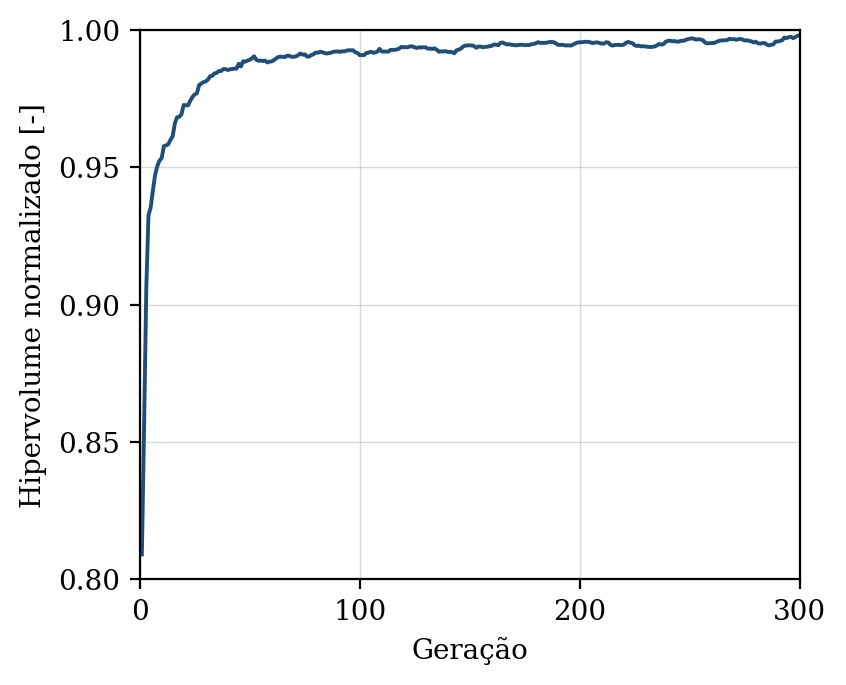

The data file committed next to this chart (first rows):
geracao, hipervolume, n_solucoes, n_avaliacoes
1, 0.8091, 6, 50
2, 0.8556, 7, 100
3, 0.9059, 12, 150
4, 0.9326, 22, 200
5, 0.9354, 28, 250
6, 0.9416, 43, 300
7, 0.9472, 50, 350
8, 0.9504, 50, 400
9, 0.9524, 50, 450
10, 0.9533, 50, 500
11, 0.9578, 50, 550
12, 0.958, 50, 600
13, 0.9584, 50, 650
14, 0.96, 50, 700
15, 0.9614, 50, 750
16, 0.966, 50, 800
17, 0.9683, 50, 850
18, 0.9684, 50, 900
19, 0.9694, 50, 950
20, 0.9727, 50, 1000
21, 0.9726, 50, 1050
22, 0.9726, 50, 1100
23, 0.9743, 50, 1150
24, 0.9756, 50, 1200
25, 0.9765, 50, 1250
26, 0.977, 50, 1300
27, 0.9799, 50, 1350
28, 0.9805, 50, 1400
29, 0.981, 50, 1450
30, 0.9813, 50, 1500
31, 0.9819, 50, 1550
32, 0.9832, 50, 1600
33, 0.9833, 50, 1650
34, 0.9842, 50, 1700
35, 0.9844, 50, 1750
36, 0.9851, 50, 1800
37, 0.9851, 50, 1850
38, 0.9858, 50, 1900
39, 0.9858, 50, 1950
40, 0.9854, 50, 2000
41, 0.9857, 50, 2050
42, 0.9858, 50, 2100
43, 0.986, 50, 2150
44, 0.9859, 50, 2200
45, 0.9877, 50, 2250
46, 0.9867, 50, 2300
47, 0.9886, 50, 2350
48, 0.9885, 50, 2400
49, 0.9889, 50, 2450
50, 0.9892, 50, 2500
51, 0.9897, 50, 2550
52, 0.9904, 50, 2600
53, 0.9892, 50, 2650
54, 0.9888, 50, 2700
55, 0.9889, 50, 2750
56, 0.9887, 50, 2800
57, 0.9888, 50, 2850
58, 0.9882, 50, 2900
59, 0.9885, 50, 2950
60, 0.9886, 50, 3000
... 240 more rows
